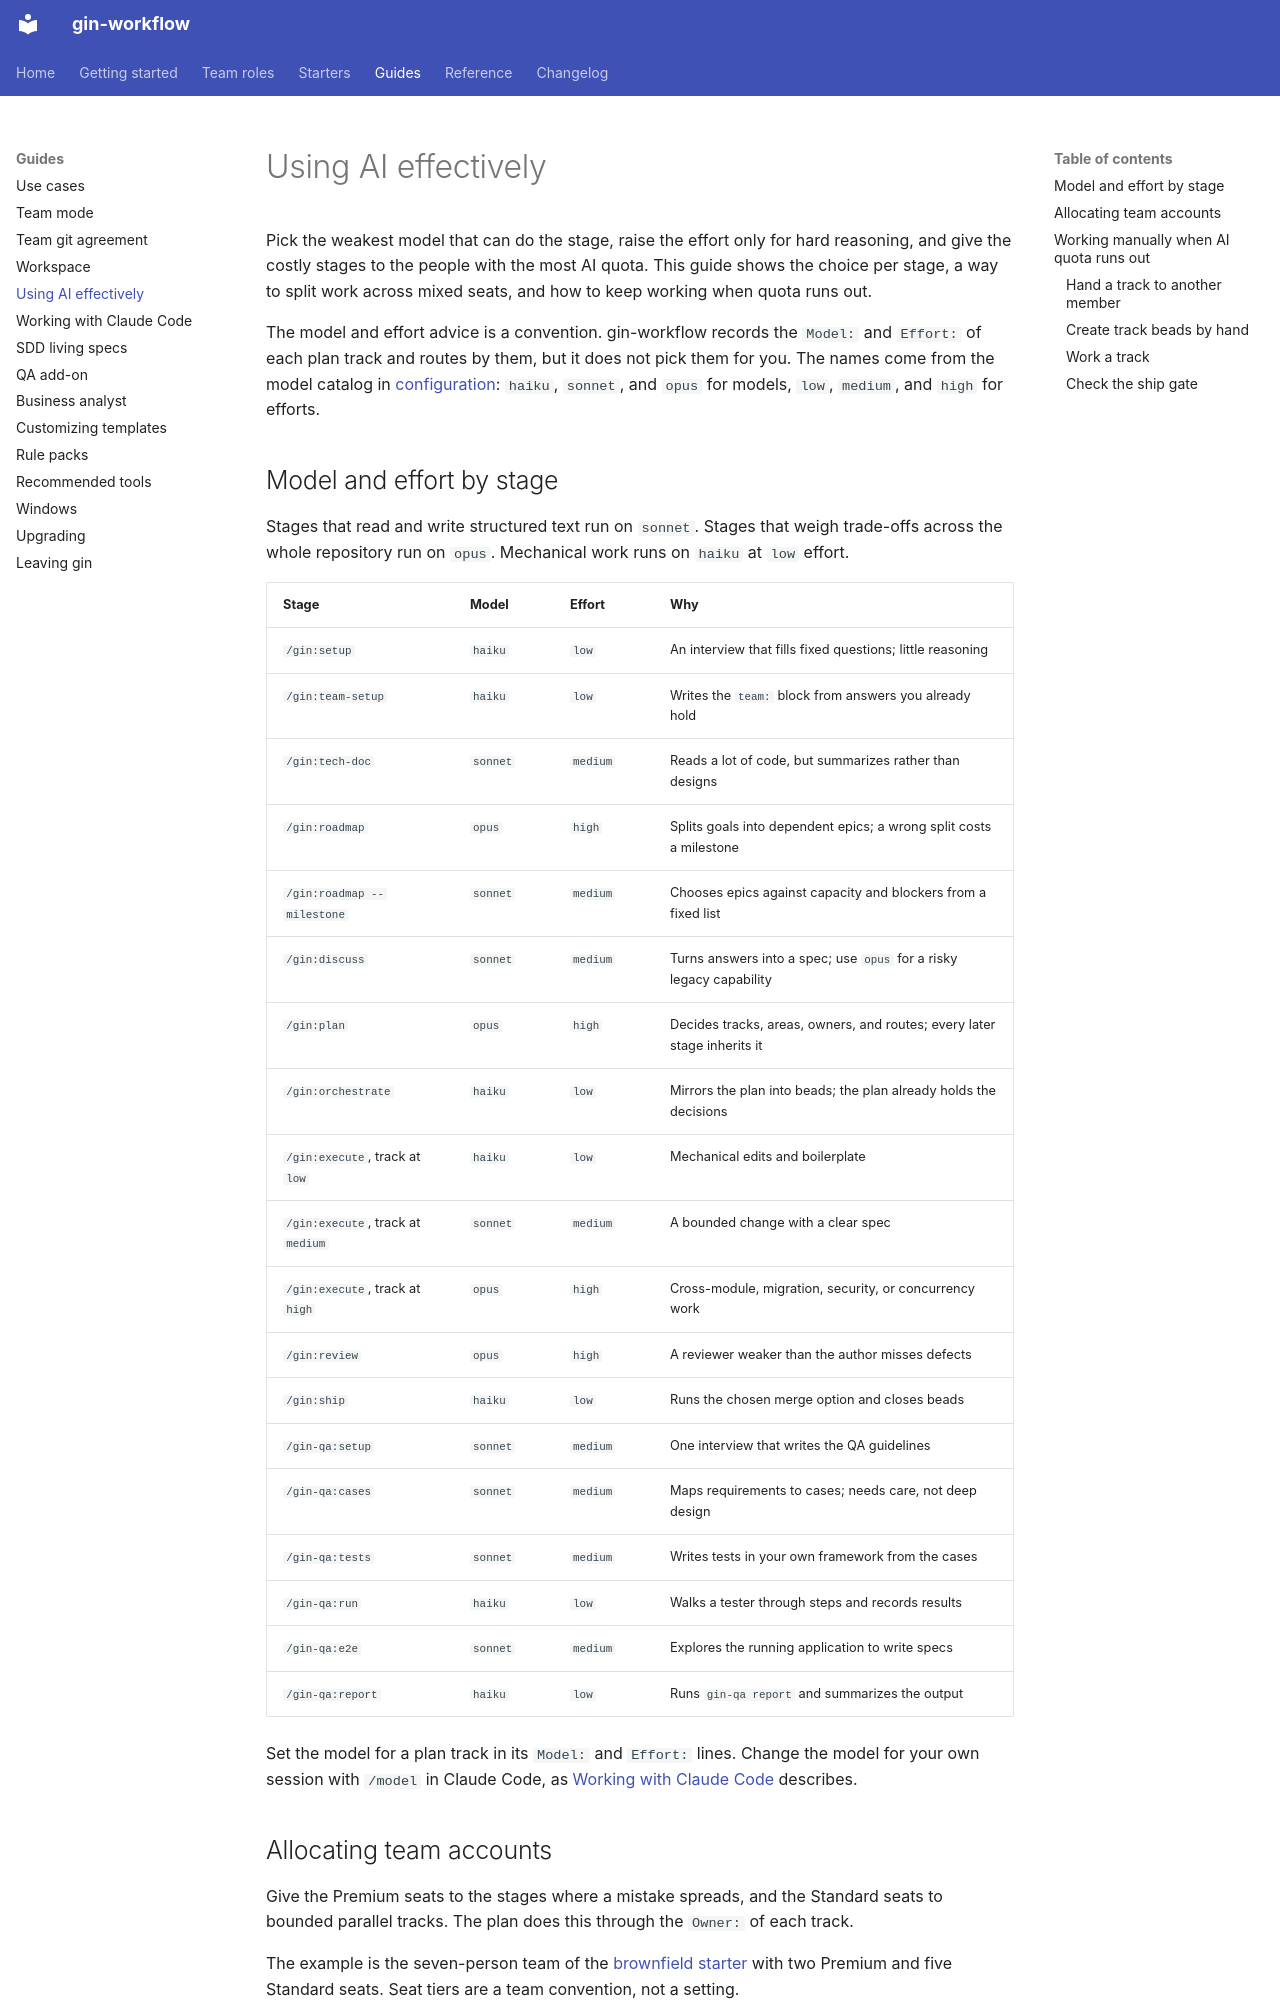

repository: giangdhwhtbr/gin-workflow · page: guides/ai-strategy/index.html · generator: mkdocs

# Using AI effectively

Pick the weakest model that can do the stage, raise the effort only for hard reasoning, and give the costly stages to the people with the most AI quota. This guide shows the choice per stage, a way to split work across mixed seats, and how to keep working when quota runs out.

The model and effort advice is a convention. gin-workflow records the `Model:` and `Effort:` of each plan track and routes by them, but it does not pick them for you. The names come from the model catalog in [configuration](../reference/config.md#models): `haiku`, `sonnet`, and `opus` for models, `low`, `medium`, and `high` for efforts.

## Model and effort by stage

Stages that read and write structured text run on `sonnet`. Stages that weigh trade-offs across the whole repository run on `opus`. Mechanical work runs on `haiku` at `low` effort.

| Stage | Model | Effort | Why |
|---|---|---|---|
| `/gin:setup` | `haiku` | `low` | An interview that fills fixed questions; little reasoning |
| `/gin:team-setup` | `haiku` | `low` | Writes the `team:` block from answers you already hold |
| `/gin:tech-doc` | `sonnet` | `medium` | Reads a lot of code, but summarizes rather than designs |
| `/gin:roadmap` | `opus` | `high` | Splits goals into dependent epics; a wrong split costs a milestone |
| `/gin:roadmap --milestone` | `sonnet` | `medium` | Chooses epics against capacity and blockers from a fixed list |
| `/gin:discuss` | `sonnet` | `medium` | Turns answers into a spec; use `opus` for a risky legacy capability |
| `/gin:plan` | `opus` | `high` | Decides tracks, areas, owners, and routes; every later stage inherits it |
| `/gin:orchestrate` | `haiku` | `low` | Mirrors the plan into beads; the plan already holds the decisions |
| `/gin:execute`, track at `low` | `haiku` | `low` | Mechanical edits and boilerplate |
| `/gin:execute`, track at `medium` | `sonnet` | `medium` | A bounded change with a clear spec |
| `/gin:execute`, track at `high` | `opus` | `high` | Cross-module, migration, security, or concurrency work |
| `/gin:review` | `opus` | `high` | A reviewer weaker than the author misses defects |
| `/gin:ship` | `haiku` | `low` | Runs the chosen merge option and closes beads |
| `/gin-qa:setup` | `sonnet` | `medium` | One interview that writes the QA guidelines |
| `/gin-qa:cases` | `sonnet` | `medium` | Maps requirements to cases; needs care, not deep design |
| `/gin-qa:tests` | `sonnet` | `medium` | Writes tests in your own framework from the cases |
| `/gin-qa:run` | `haiku` | `low` | Walks a tester through steps and records results |
| `/gin-qa:e2e` | `sonnet` | `medium` | Explores the running application to write specs |
| `/gin-qa:report` | `haiku` | `low` | Runs `gin-qa report` and summarizes the output |

Set the model for a plan track in its `Model:` and `Effort:` lines. Change the model for your own session with `/model` in Claude Code, as [Working with Claude Code](claude-workflow.md#context-hygiene-and-session-habits) describes.
